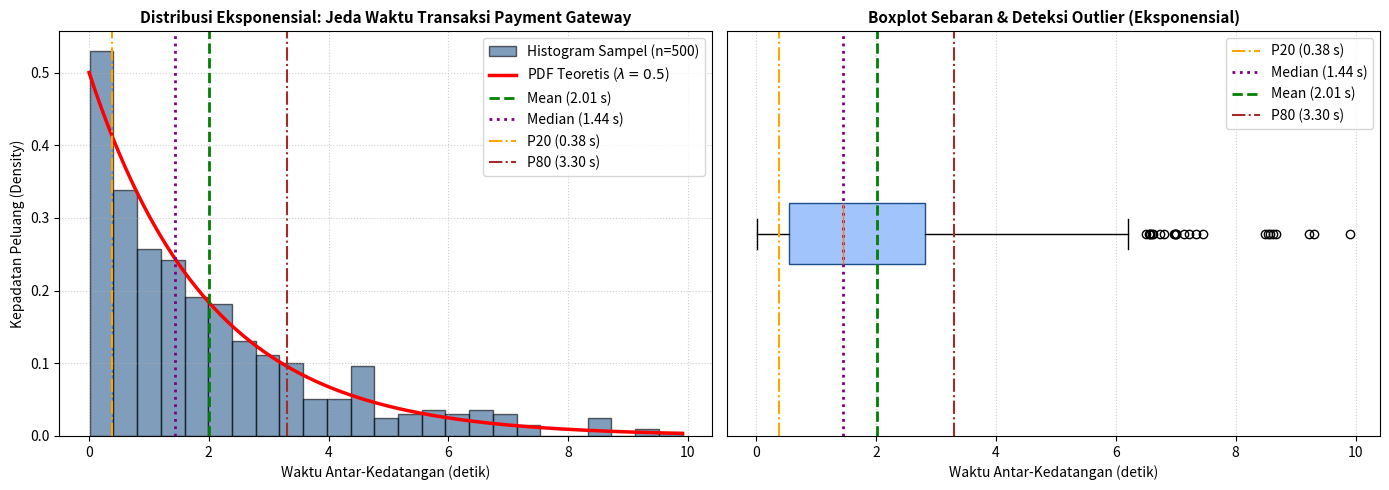
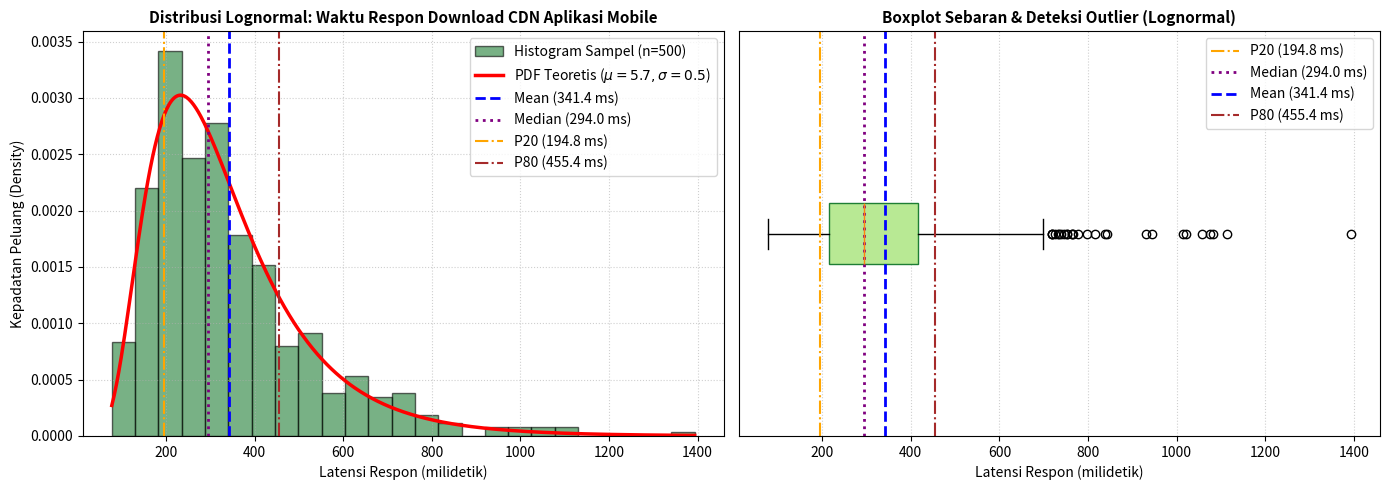

Write Python code to recreate these figures, in order.
import numpy as np
import scipy.stats as stats
import matplotlib.pyplot as plt
import pandas as pd

# Set random seed agar hasil konsisten dan reproducible
np.random.seed(42)
n_samples = 500
print(f"Ukuran sampel yang dibangkitkan: n = {n_samples}")

# Pembangkitan data acak eksponensial
scale_exp = 2.0
data_exp = np.random.exponential(scale=scale_exp, size=n_samples)

# Perhitungan 8 Statistik Deskriptif
mean_exp = np.mean(data_exp)
median_exp = np.median(data_exp)
var_exp = np.var(data_exp, ddof=1)
std_exp = np.std(data_exp, ddof=1)
p20_exp = np.percentile(data_exp, 20)
p80_exp = np.percentile(data_exp, 80)
skew_exp = stats.skew(data_exp)
kurt_exp = stats.kurtosis(data_exp)  # excess kurtosis

# Estimasi Modus kontinu menggunakan KDE (Kernel Density Estimation)
kde_exp = stats.gaussian_kde(data_exp)
x_grid_exp = np.linspace(0, np.max(data_exp), 1000)
mode_exp = x_grid_exp[np.argmax(kde_exp(x_grid_exp))]

df_exp = pd.DataFrame({
    'Parameter Statistik': ['Ukuran Sampel (n)', 'Mean', 'Modus (KDE Peak)', 'Median (P50)', 'Persentil 20 (P20)', 'Persentil 80 (P80)', 'Varians Sampel', 'Standar Deviasi', 'Kemencengan (Skewness)', 'Keruncingan (Kurtosis Eksess)'],
    'Nilai Sampel': [n_samples, f"{mean_exp:.4f}", f"{mode_exp:.4f}", f"{median_exp:.4f}", f"{p20_exp:.4f}", f"{p80_exp:.4f}", f"{var_exp:.4f}", f"{std_exp:.4f}", f"{skew_exp:.4f}", f"{kurt_exp:.4f}"],
    'Nilai Teoretis': [n_samples, '2.0000', '0.0000', '1.3863', '0.4463', '3.2189', '4.0000', '2.0000', '2.0000', '6.0000']
})
df_exp

# Visualisasi Grafik Kasus 1: Eksponensial
fig, axes = plt.subplots(1, 2, figsize=(14, 5))

# Histogram & PDF Teoretis
axes[0].hist(data_exp, bins=25, density=True, alpha=0.6, color='#2b5c8f', edgecolor='black', label='Histogram Sampel (n=500)')
x_plot_exp = np.linspace(0, np.max(data_exp), 500)
axes[0].plot(x_plot_exp, stats.expon.pdf(x_plot_exp, scale=scale_exp), 'r-', lw=2.5, label='PDF Teoretis ($\\lambda=0.5$)')
axes[0].axvline(mean_exp, color='green', linestyle='--', lw=2, label=f'Mean ({mean_exp:.2f} s)')
axes[0].axvline(median_exp, color='purple', linestyle=':', lw=2, label=f'Median ({median_exp:.2f} s)')
axes[0].axvline(p20_exp, color='orange', linestyle='-.', lw=1.5, label=f'P20 ({p20_exp:.2f} s)')
axes[0].axvline(p80_exp, color='brown', linestyle='-.', lw=1.5, label=f'P80 ({p80_exp:.2f} s)')
axes[0].set_title('Distribusi Eksponensial: Jeda Waktu Transaksi Payment Gateway', fontsize=11, fontweight='bold')
axes[0].set_xlabel('Waktu Antar-Kedatangan (detik)')
axes[0].set_ylabel('Kepadatan Peluang (Density)')
axes[0].legend(loc='upper right')
axes[0].grid(True, linestyle=':', alpha=0.6)

# Boxplot
axes[1].boxplot(data_exp, vert=False, patch_artist=True, boxprops=dict(facecolor='#a1c4fd', color='#1d4e89'))
axes[1].axvline(p20_exp, color='orange', linestyle='-.', lw=1.5, label=f'P20 ({p20_exp:.2f} s)')
axes[1].axvline(median_exp, color='purple', linestyle=':', lw=2, label=f'Median ({median_exp:.2f} s)')
axes[1].axvline(mean_exp, color='green', linestyle='--', lw=2, label=f'Mean ({mean_exp:.2f} s)')
axes[1].axvline(p80_exp, color='brown', linestyle='-.', lw=1.5, label=f'P80 ({p80_exp:.2f} s)')
axes[1].set_title('Boxplot Sebaran & Deteksi Outlier (Eksponensial)', fontsize=11, fontweight='bold')
axes[1].set_xlabel('Waktu Antar-Kedatangan (detik)')
axes[1].set_yticks([])
axes[1].legend(loc='upper right')
axes[1].grid(True, linestyle=':', alpha=0.6)

plt.tight_layout()
plt.show()

# Pembangkitan data acak lognormal
mu_lognorm = 5.7
sigma_lognorm = 0.5
data_lognorm = np.random.lognormal(mean=mu_lognorm, sigma=sigma_lognorm, size=n_samples)

# Perhitungan 8 Statistik Deskriptif
mean_lognorm = np.mean(data_lognorm)
median_lognorm = np.median(data_lognorm)
var_lognorm = np.var(data_lognorm, ddof=1)
std_lognorm = np.std(data_lognorm, ddof=1)
p20_lognorm = np.percentile(data_lognorm, 20)
p80_lognorm = np.percentile(data_lognorm, 80)
skew_lognorm = stats.skew(data_lognorm)
kurt_lognorm = stats.kurtosis(data_lognorm)

kde_lognorm = stats.gaussian_kde(data_lognorm)
x_grid_lognorm = np.linspace(np.min(data_lognorm), np.max(data_lognorm), 1000)
mode_lognorm = x_grid_lognorm[np.argmax(kde_lognorm(x_grid_lognorm))]

df_lognorm = pd.DataFrame({
    'Parameter Statistik': ['Ukuran Sampel (n)', 'Mean', 'Modus (KDE Peak)', 'Median (P50)', 'Persentil 20 (P20)', 'Persentil 80 (P80)', 'Varians Sampel', 'Standar Deviasi', 'Kemencengan (Skewness)', 'Keruncingan (Kurtosis Eksess)'],
    'Nilai Sampel': [n_samples, f"{mean_lognorm:.4f}", f"{mode_lognorm:.4f}", f"{median_lognorm:.4f}", f"{p20_lognorm:.4f}", f"{p80_lognorm:.4f}", f"{var_lognorm:.4f}", f"{std_lognorm:.4f}", f"{skew_lognorm:.4f}", f"{kurt_lognorm:.4f}"],
    'Nilai Teoretis': [n_samples, '338.67', '232.76', '298.87', '196.22', '455.33', '32551.48', '180.42', '1.75', '5.90']
})
df_lognorm

# Visualisasi Grafik Kasus 2: Lognormal
fig, axes = plt.subplots(1, 2, figsize=(14, 5))

# Histogram & PDF Teoretis
axes[0].hist(data_lognorm, bins=25, density=True, alpha=0.6, color='#1e7e34', edgecolor='black', label='Histogram Sampel (n=500)')
x_plot_lognorm = np.linspace(np.min(data_lognorm), np.max(data_lognorm), 500)
axes[0].plot(x_plot_lognorm, stats.lognorm.pdf(x_plot_lognorm, s=sigma_lognorm, scale=np.exp(mu_lognorm)), 'r-', lw=2.5, label='PDF Teoretis ($\\mu=5.7, \\sigma=0.5$)')
axes[0].axvline(mean_lognorm, color='blue', linestyle='--', lw=2, label=f'Mean ({mean_lognorm:.1f} ms)')
axes[0].axvline(median_lognorm, color='purple', linestyle=':', lw=2, label=f'Median ({median_lognorm:.1f} ms)')
axes[0].axvline(p20_lognorm, color='orange', linestyle='-.', lw=1.5, label=f'P20 ({p20_lognorm:.1f} ms)')
axes[0].axvline(p80_lognorm, color='brown', linestyle='-.', lw=1.5, label=f'P80 ({p80_lognorm:.1f} ms)')
axes[0].set_title('Distribusi Lognormal: Waktu Respon Download CDN Aplikasi Mobile', fontsize=11, fontweight='bold')
axes[0].set_xlabel('Latensi Respon (milidetik)')
axes[0].set_ylabel('Kepadatan Peluang (Density)')
axes[0].legend(loc='upper right')
axes[0].grid(True, linestyle=':', alpha=0.6)

# Boxplot
axes[1].boxplot(data_lognorm, vert=False, patch_artist=True, boxprops=dict(facecolor='#b8e994', color='#1e7e34'))
axes[1].axvline(p20_lognorm, color='orange', linestyle='-.', lw=1.5, label=f'P20 ({p20_lognorm:.1f} ms)')
axes[1].axvline(median_lognorm, color='purple', linestyle=':', lw=2, label=f'Median ({median_lognorm:.1f} ms)')
axes[1].axvline(mean_lognorm, color='blue', linestyle='--', lw=2, label=f'Mean ({mean_lognorm:.1f} ms)')
axes[1].axvline(p80_lognorm, color='brown', linestyle='-.', lw=1.5, label=f'P80 ({p80_lognorm:.1f} ms)')
axes[1].set_title('Boxplot Sebaran & Deteksi Outlier (Lognormal)', fontsize=11, fontweight='bold')
axes[1].set_xlabel('Latensi Respon (milidetik)')
axes[1].set_yticks([])
axes[1].legend(loc='upper right')
axes[1].grid(True, linestyle=':', alpha=0.6)

plt.tight_layout()
plt.show()
